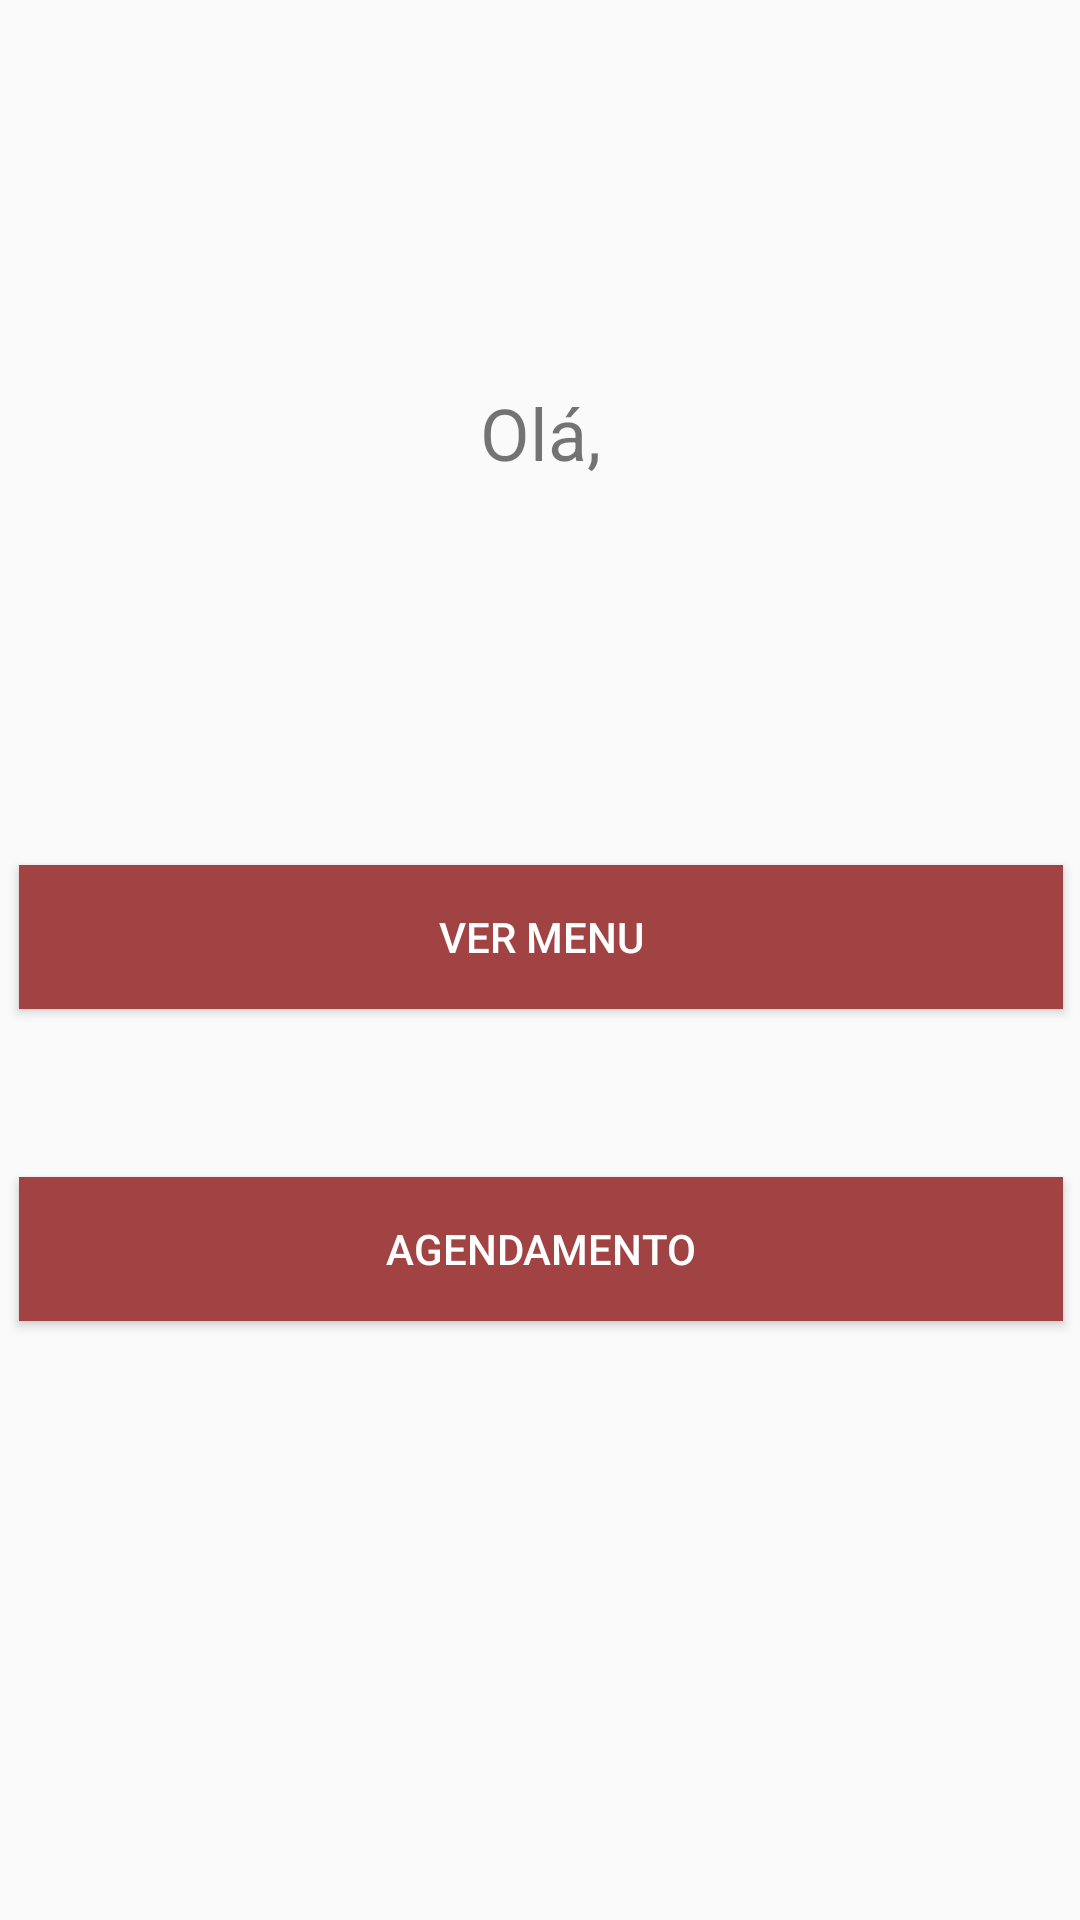

Layout XML and referenced resources for this Android screen:
<!-- AndroidManifest.xml: application theme AppTheme -->
<!-- res/layout/activity_user_main.xml -->
<?xml version="1.0" encoding="utf-8"?>
<android.support.constraint.ConstraintLayout xmlns:android="http://schemas.android.com/apk/res/android"
    xmlns:app="http://schemas.android.com/apk/res-auto"
    xmlns:tools="http://schemas.android.com/tools"
    android:layout_width="match_parent"
    android:layout_height="match_parent"
    tools:context=".View.MAINPackage.MainActivity">

    <TextView
        android:id="@+id/textView"
        android:layout_width="253dp"
        android:layout_height="wrap_content"
        android:layout_marginStart="8dp"
        android:layout_marginLeft="8dp"
        android:layout_marginTop="128dp"
        android:layout_marginEnd="8dp"
        android:layout_marginRight="8dp"
        android:layout_marginBottom="8dp"
        android:gravity="center"
        android:text="@string/greetings"
        android:textSize="24sp"
        app:layout_constraintBottom_toBottomOf="parent"
        app:layout_constraintEnd_toEndOf="parent"
        app:layout_constraintStart_toStartOf="parent"
        app:layout_constraintTop_toTopOf="parent"
        app:layout_constraintVertical_bias="0.0" />

    <Button
        android:id="@+id/menuButtonID"
        android:layout_width="348dp"
        android:layout_height="48dp"
        android:layout_marginStart="8dp"
        android:layout_marginLeft="8dp"
        android:layout_marginTop="128dp"
        android:layout_marginEnd="8dp"
        android:layout_marginRight="8dp"
        android:layout_marginBottom="8dp"
        android:text="@string/see_menu"
        android:background="@color/colorAccent"
        android:textColor="@android:color/background_light"
        android:textColorHint="@android:color/background_light"
        app:layout_constraintBottom_toBottomOf="parent"
        app:layout_constraintEnd_toEndOf="parent"
        app:layout_constraintHorizontal_bias="0.489"
        app:layout_constraintStart_toStartOf="parent"
        app:layout_constraintTop_toBottomOf="@+id/textView"
        app:layout_constraintVertical_bias="0.0" />

    <Button
        android:id="@+id/menuButtonID2"
        android:layout_width="348dp"
        android:layout_height="48dp"
        android:layout_marginStart="8dp"
        android:layout_marginLeft="8dp"
        android:layout_marginTop="56dp"
        android:layout_marginEnd="8dp"
        android:layout_marginRight="8dp"
        android:layout_marginBottom="8dp"
        android:background="@color/colorAccent"
        android:textColor="@android:color/background_light"
        android:text="@string/book"
        app:layout_constraintBottom_toBottomOf="parent"
        app:layout_constraintEnd_toEndOf="parent"
        app:layout_constraintHorizontal_bias="0.489"
        app:layout_constraintStart_toStartOf="parent"
        app:layout_constraintTop_toBottomOf="@+id/menuButtonID"
        app:layout_constraintVertical_bias="0.0" />

</android.support.constraint.ConstraintLayout>
<!-- resources referenced by this layout -->
<resources>
  <color name="colorAccent">#a24343</color>
  <string name="book">Agendamento</string>
  <string name="greetings">Olá, </string>
  <string name="see_menu">Ver Menu</string>
  <style name="AppTheme" parent="Theme.AppCompat.Light.DarkActionBar">//DarkActionBar -&gt; noActionBar
          
          <item name="colorPrimary">@color/colorPrimary</item>
          <item name="colorPrimaryDark">@color/colorPrimaryDark</item>
          <item name="colorAccent">@color/colorAccent</item>
      </style>
  <color name="colorPrimary">#970909</color>
  <color name="colorPrimaryDark">#5c0707</color>
</resources>
